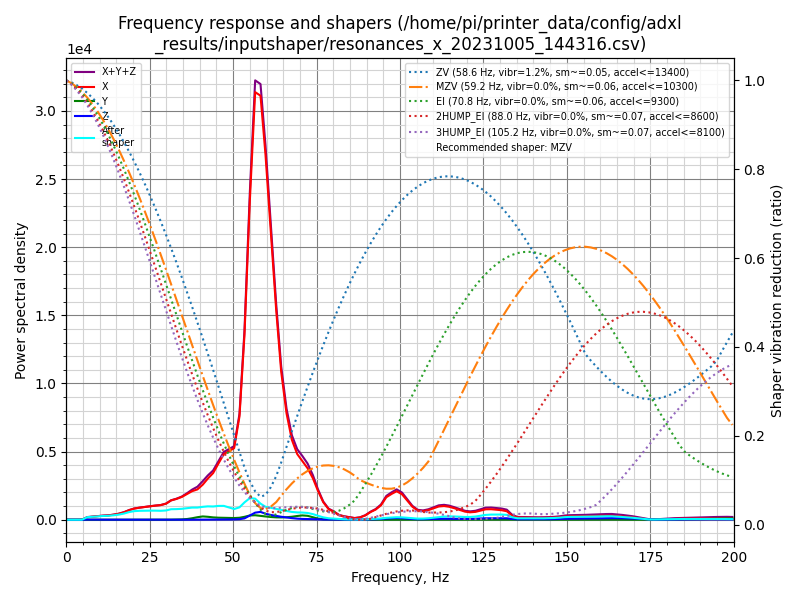

The file beside this chart, header and first rows:
freq, psd_x, psd_y, psd_z, psd_xyz
0.0, 4.234e+02, 1.190e+01, 1.886e+01, 4.542e+02
1.6, 2.720e+02, 3.057e+01, 6.627e+01, 3.689e+02
3.1, 5.535e+01, 3.809e+01, 7.672e+01, 1.702e+02
4.7, 3.756e+02, 3.722e+01, 7.299e+01, 4.858e+02
6.3, 1.161e+03, 3.692e+01, 6.936e+01, 1.268e+03
7.9, 1.784e+03, 3.136e+01, 6.312e+01, 1.878e+03
9.4, 2.520e+03, 3.331e+01, 7.142e+01, 2.625e+03
11.0, 3.257e+03, 3.259e+01, 6.880e+01, 3.359e+03
12.6, 4.053e+03, 2.883e+01, 6.932e+01, 4.151e+03
14.1, 5.214e+03, 3.183e+01, 6.926e+01, 5.315e+03
15.7, 6.896e+03, 3.446e+01, 6.746e+01, 6.998e+03
17.3, 9.575e+03, 3.589e+01, 6.887e+01, 9.679e+03
18.9, 1.351e+04, 3.647e+01, 7.833e+01, 1.362e+04
20.4, 1.686e+04, 3.425e+01, 8.033e+01, 1.698e+04
22.0, 1.959e+04, 4.122e+01, 8.224e+01, 1.971e+04
23.6, 2.231e+04, 4.646e+01, 7.364e+01, 2.243e+04
25.1, 2.488e+04, 4.760e+01, 6.923e+01, 2.499e+04
26.7, 2.777e+04, 5.808e+01, 7.990e+01, 2.791e+04
28.3, 3.052e+04, 8.272e+01, 8.806e+01, 3.069e+04
29.9, 3.541e+04, 1.449e+02, 6.926e+01, 3.562e+04
31.4, 4.466e+04, 2.492e+02, 7.833e+01, 4.499e+04
33.0, 5.054e+04, 4.529e+02, 8.653e+01, 5.107e+04
34.6, 5.799e+04, 9.177e+02, 1.214e+02, 5.903e+04
36.2, 6.865e+04, 1.963e+03, 1.596e+02, 7.078e+04
37.7, 7.920e+04, 4.171e+03, 2.195e+02, 8.359e+04
39.3, 8.775e+04, 7.363e+03, 3.912e+02, 9.550e+04
40.9, 1.056e+05, 9.970e+03, 6.458e+02, 1.162e+05
42.4, 1.282e+05, 9.243e+03, 6.972e+02, 1.381e+05
44.0, 1.510e+05, 7.697e+03, 6.916e+02, 1.594e+05
45.6, 1.887e+05, 6.907e+03, 7.403e+02, 1.963e+05
47.2, 2.277e+05, 6.773e+03, 8.633e+02, 2.354e+05
48.7, 2.456e+05, 6.354e+03, 1.024e+03, 2.529e+05
50.3, 2.646e+05, 6.344e+03, 1.309e+03, 2.722e+05
51.9, 3.944e+05, 7.612e+03, 2.159e+03, 4.042e+05
53.4, 7.266e+05, 1.150e+04, 5.412e+03, 7.436e+05
55.0, 1.289e+06, 1.727e+04, 1.704e+04, 1.323e+06
56.6, 1.779e+06, 1.874e+04, 2.956e+04, 1.828e+06
58.2, 1.814e+06, 1.655e+04, 3.359e+04, 1.864e+06
59.7, 1.601e+06, 1.446e+04, 2.637e+04, 1.642e+06
61.3, 1.292e+06, 1.246e+04, 2.153e+04, 1.326e+06
62.9, 9.693e+05, 1.107e+04, 1.772e+04, 9.981e+05
64.4, 7.005e+05, 1.095e+04, 1.414e+04, 7.256e+05
66.0, 5.158e+05, 1.228e+04, 1.093e+04, 5.390e+05
67.6, 3.970e+05, 1.488e+04, 8.066e+03, 4.199e+05
69.2, 3.341e+05, 1.912e+04, 5.596e+03, 3.588e+05
70.7, 3.056e+05, 2.252e+04, 4.204e+03, 3.323e+05
72.3, 2.739e+05, 2.098e+04, 3.775e+03, 2.987e+05
73.9, 2.251e+05, 1.395e+04, 3.164e+03, 2.422e+05
75.4, 1.608e+05, 6.554e+03, 2.162e+03, 1.695e+05
77.0, 9.930e+04, 2.641e+03, 1.359e+03, 1.033e+05
78.6, 6.133e+04, 1.783e+03, 1.194e+03, 6.431e+04
80.2, 4.628e+04, 1.497e+03, 1.170e+03, 4.894e+04
81.7, 2.760e+04, 9.229e+02, 6.657e+02, 2.918e+04
83.3, 2.010e+04, 6.301e+02, 4.639e+02, 2.120e+04
84.9, 1.492e+04, 4.841e+02, 3.579e+02, 1.576e+04
86.4, 1.030e+04, 3.610e+02, 3.254e+02, 1.098e+04
88.0, 1.493e+04, 2.590e+02, 5.499e+02, 1.574e+04
89.6, 2.849e+04, 2.337e+02, 1.182e+03, 2.991e+04
91.2, 5.186e+04, 2.687e+02, 2.283e+03, 5.441e+04
92.7, 6.924e+04, 3.362e+02, 3.256e+03, 7.283e+04
... 68 more rows
